Labelled photos from "all_data", an image-classification folder in phj1120/2021_mentoring. The possible labels are: hcsr04, keypad, LCD keypad shield, LCD 1602 display, LED, PPD42NS dust sensor, RFID module.

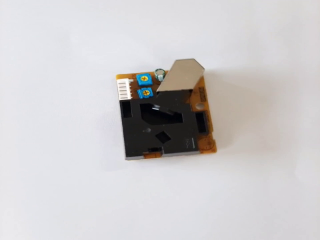
Label: PPD42NS dust sensor

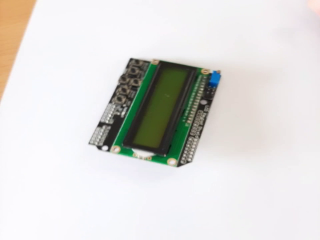
Label: LCD keypad shield

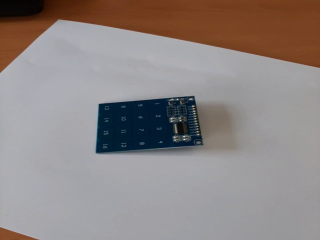
Label: keypad

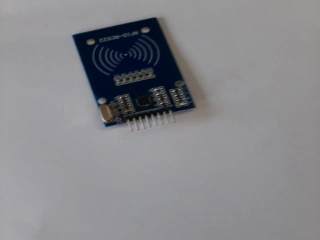
Label: RFID module

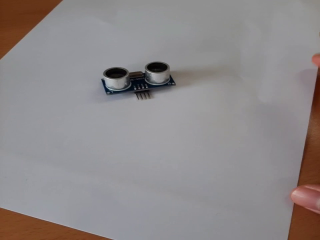
Label: hcsr04

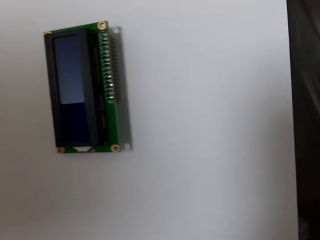
Label: LCD 1602 display
